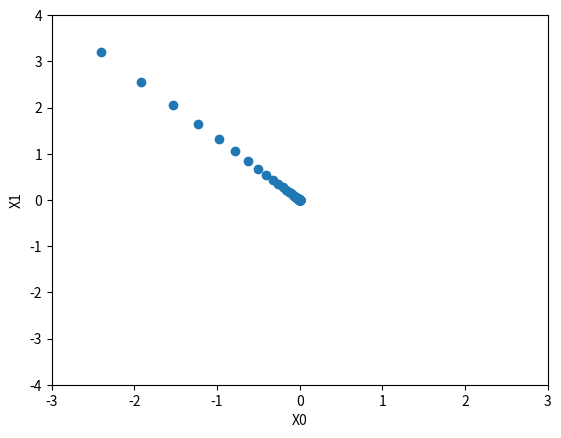

Write Python code to recreate this figure.
import numpy as np
import matplotlib.pyplot as plt


def function_2(x):
    # return x[0] ** 2 + x[1] ** 2
    return np.sum(x**2)


# Consider add type hints for numpy arrays
# reference: https://stackoverflow.com/questions/71109838/numpy-typing-with-specific-shape-and-datatype
def numerical_gradient(f, x):
    h = 1e-4
    grad = np.zeros_like(x)

    for idx in range(x.size):
        tmp_val = x[idx]

        x[idx] = tmp_val + h
        fxh1 = f(x)

        x[idx] = tmp_val - h
        fxh2 = f(x)

        grad[idx] = (fxh1 - fxh2) / (2 * h)
        x[idx] = tmp_val

    return grad


def gradient_descent(f, init_x, lr=0.01, step_num=100):
    """
    init_x: initial value. 1D array.
    """
    x = init_x

    for i in range(step_num):
        grad = numerical_gradient(f, x)
        x -= lr * grad

    return x


def gradient_descent_recording(f, init_x, lr=0.01, step_num=100):
    """
    init_x: initial value. 1D array.
    """
    record = []
    x = init_x

    for i in range(step_num):
        grad = numerical_gradient(f, x)
        x -= lr * grad
        record.append(x.copy())

    return np.array(record)


init_x = np.array([-3.0, 4.0])
record = gradient_descent_recording(function_2, init_x, lr=0.1, step_num=100)

fig = plt.figure()
plt.scatter(record[:, 0], record[:, 1])
plt.xlim(-3, 3)
plt.ylim(-4, 4)
plt.xlabel("X0")
plt.ylabel("X1")
plt.show()
